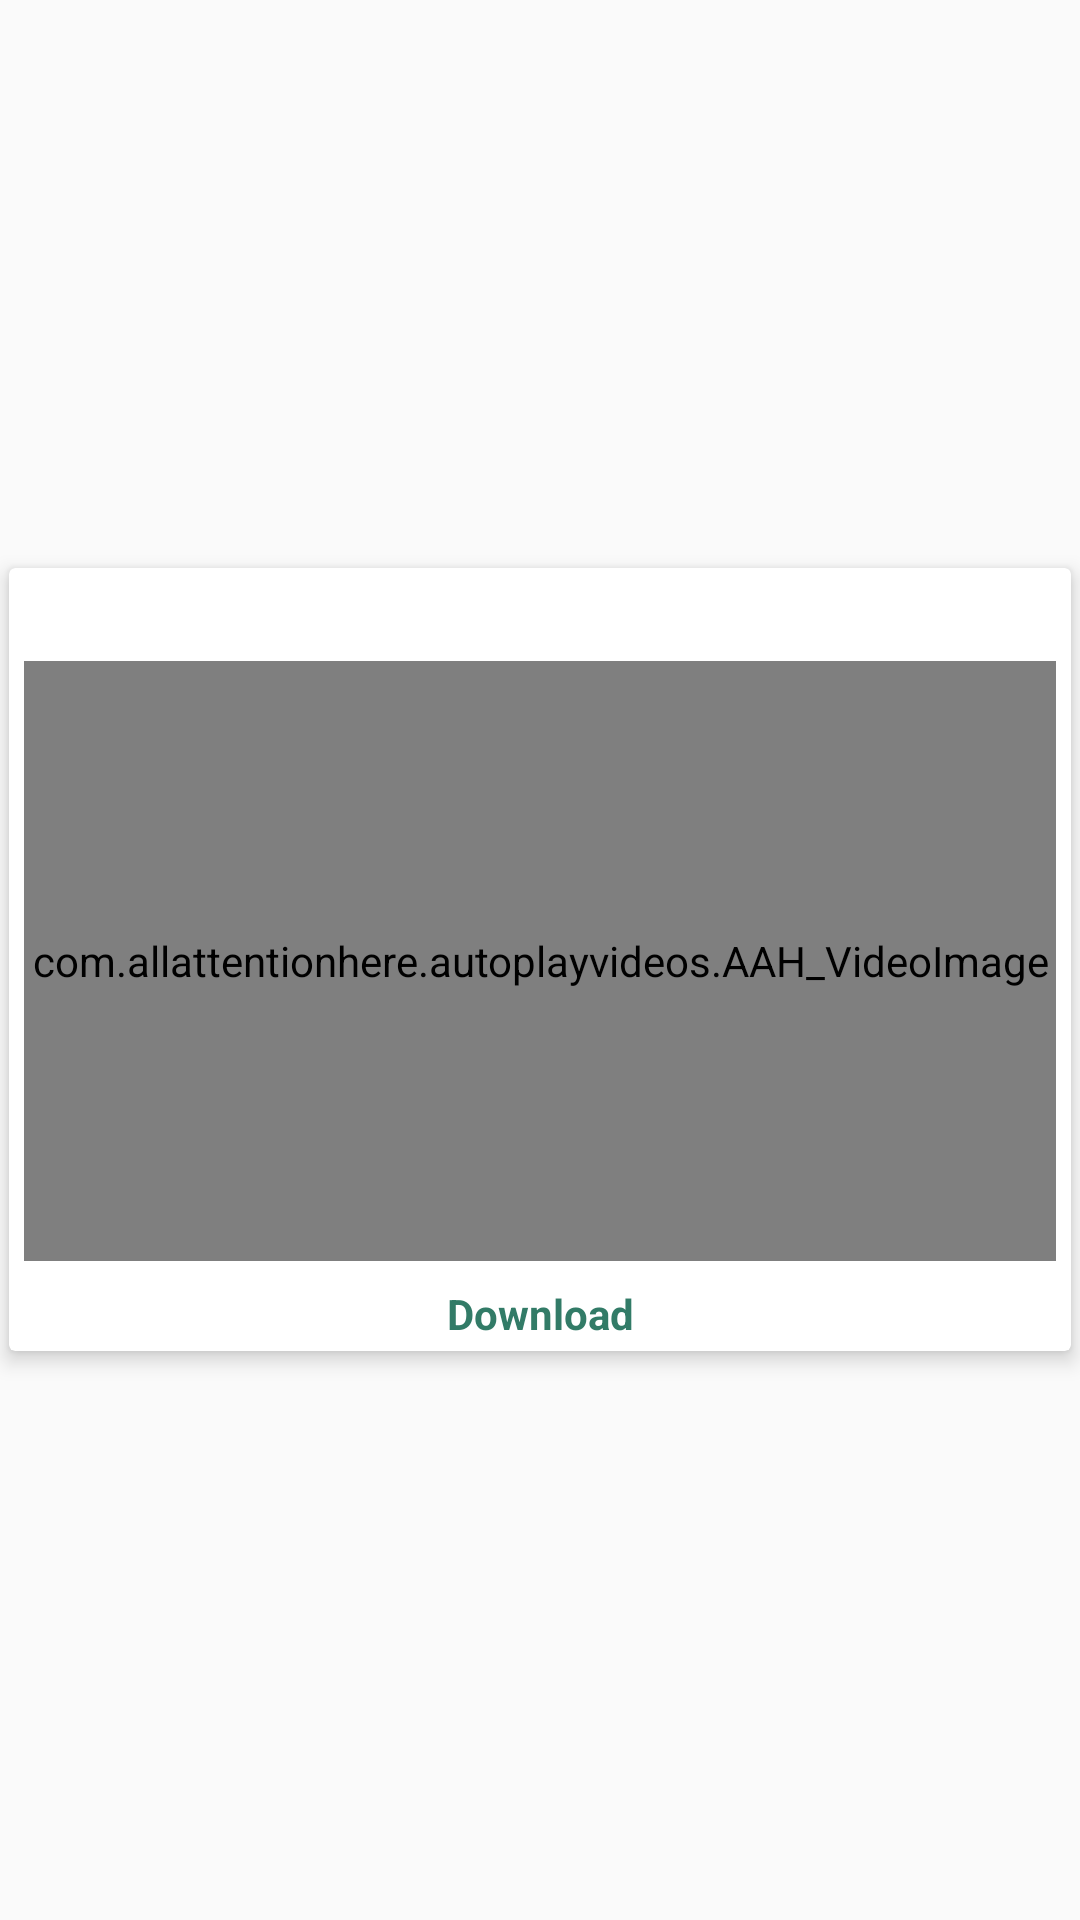

Android layout source for this screen:
<!-- AndroidManifest.xml: application theme AppTheme -->
<!-- res/layout/single_card.xml -->
<?xml version="1.0" encoding="utf-8"?>
<LinearLayout xmlns:android="http://schemas.android.com/apk/res/android"
    xmlns:card_view="http://schemas.android.com/apk/res-auto"
    xmlns:tools="http://schemas.android.com/tools"
    android:layout_width="match_parent"
    android:layout_height="wrap_content"
    android:layout_marginBottom="5dp"
    android:layout_marginTop="5dp"
    android:gravity="center">

    <android.support.v7.widget.CardView
        android:id="@+id/card_view"
        android:layout_gravity="center"
        android:layout_margin="3dp"
        android:layout_width="match_parent"
        android:layout_height="wrap_content"
        card_view:cardElevation="4dp"
        card_view:cardPreventCornerOverlap="false">

        <LinearLayout
            android:layout_width="match_parent"
            android:layout_height="match_parent"
            android:orientation="vertical">
            <TextView
                android:id="@+id/tv"
                android:layout_width="match_parent"
                android:layout_height="wrap_content"
                android:minHeight="20dp"
                android:layout_margin="3dp"
                android:gravity="center"
                android:textColor="#01579B"
                android:textStyle="bold"
                tools:text="Hello" />

            <FrameLayout
                android:layout_width="match_parent"
                android:layout_margin="5dp"
                android:layout_height="200dp">

                <com.allattentionhere.autoplayvideos.AAH_VideoImage
                    android:layout_width="match_parent"
                    android:layout_height="match_parent" />

                <ImageView
                    android:id="@+id/img_playback"
                    android:layout_width="wrap_content"
                    android:layout_height="wrap_content"
                    android:layout_gravity="left|bottom"
                    android:layout_margin="8dp"
                    android:src="@drawable/ic_pause"
                    android:visibility="gone" />

                <ImageView
                    android:id="@+id/img_vol"
                    android:layout_width="wrap_content"
                    android:layout_height="wrap_content"
                    android:layout_gravity="right|bottom"
                    android:layout_margin="8dp"
                    android:src="@drawable/ic_unmute"
                    android:visibility="gone" />
            </FrameLayout>
            <TextView
                android:id="@+id/txtDownload"
                android:layout_width="match_parent"
                android:layout_height="wrap_content"
                android:text="Download"
                android:layout_margin="3dp"
                android:textColor="#327b67"
                android:gravity="center"
                android:textStyle="bold" />
        </LinearLayout>

    </android.support.v7.widget.CardView>
</LinearLayout>
<!-- resources referenced by this layout -->
<resources>
  <style name="AppTheme" parent="Theme.AppCompat.Light.NoActionBar">
          
          <item name="colorPrimary">@color/colorPrimary</item>
          <item name="colorPrimaryDark">@color/colorPrimaryDark</item>
          <item name="colorAccent">@color/colorAccent</item>
  
  
      </style>
  <color name="colorPrimary">#3F51B5</color>
  <color name="colorPrimaryDark">#303F9F</color>
  <color name="colorAccent">#FF4081</color>
</resources>
